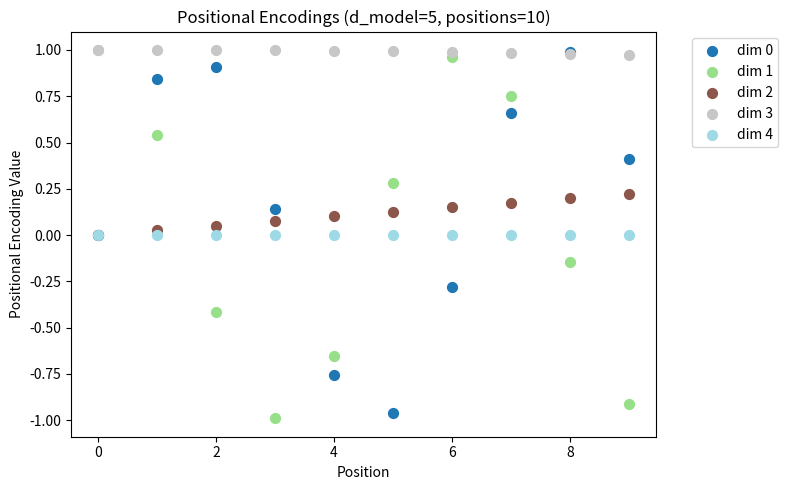

Here is the Python script that generated this plot:
import numpy as np
import matplotlib.pyplot as plt

d_model = 5         # Embedding dimension
num_positions = 10   # Number of sequence positions to visualize

# Prepare an array to hold the positional encodings:
# Shape: (num_positions, d_model)
pos_enc = np.zeros((num_positions, d_model))

# Compute the sine/cosine encoding for each position and dimension
for pos in range(num_positions):
    for i in range(d_model // 2):
        # Even dimension: sine
        pos_enc[pos, 2*i] = np.sin(
            pos / (10000 ** ((2*i) / d_model))
        )
        # Odd dimension: cosine
        pos_enc[pos, 2*i + 1] = np.cos(
            pos / (10000 ** ((2*i) / d_model))
        )

# Plot a scatter for each dimension, coloring by dimension index
colors = plt.cm.tab20(np.linspace(0, 1, d_model))  # 20 distinct colors
plt.figure(figsize=(8, 5))
for dim in range(d_model):
    plt.scatter(
        x=np.arange(num_positions),
        y=pos_enc[:, dim],
        color=colors[dim],
        label=f'dim {dim}',
        s=50
    )

plt.xlabel('Position')
plt.ylabel('Positional Encoding Value')
plt.title(f'Positional Encodings (d_model={d_model}, positions={num_positions})')
plt.legend(bbox_to_anchor=(1.05, 1), loc='upper left')
plt.tight_layout()
plt.show()
